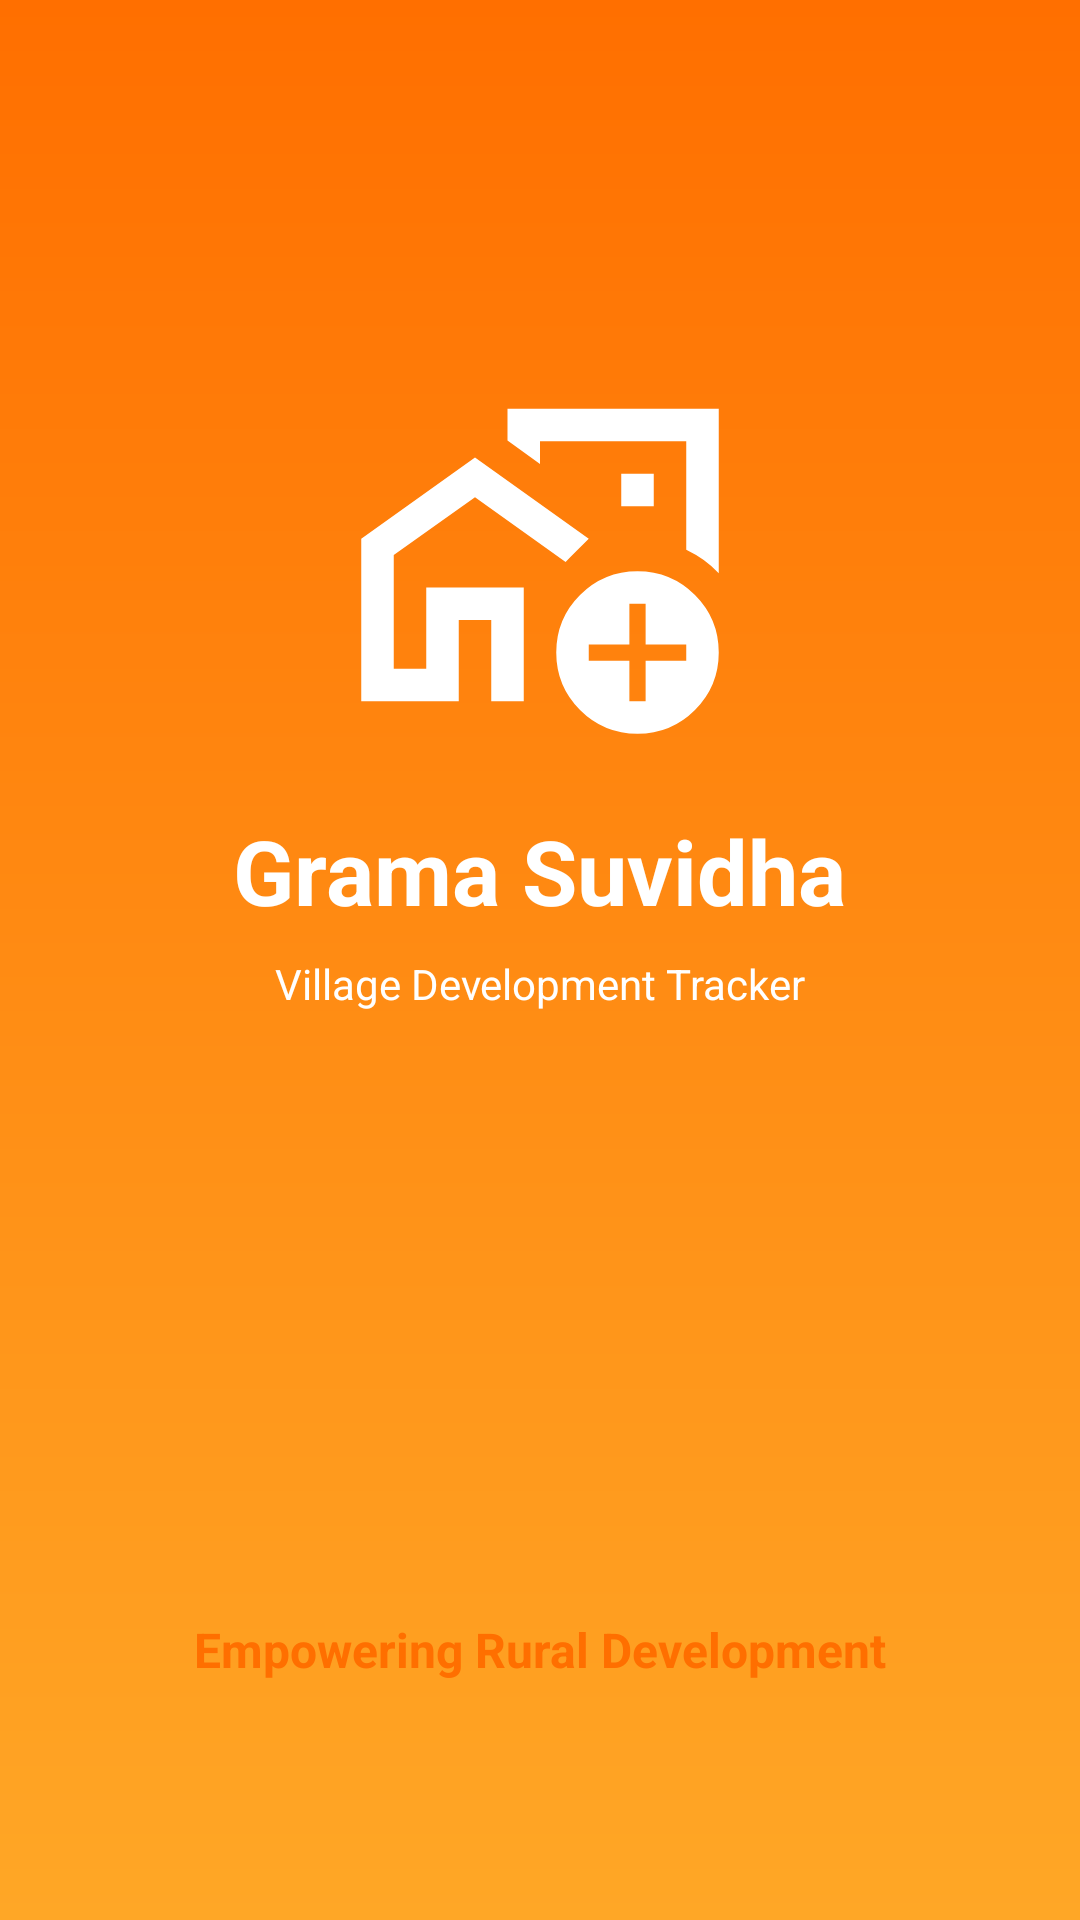

Here is an Android app screen rendered from its layout file. Give the layout XML and the strings, colors and styles it references.
<!-- AndroidManifest.xml: application theme Theme.GramaSuvidha -->
<!-- res/layout/activity_splash.xml -->
<RelativeLayout
    xmlns:android="http://schemas.android.com/apk/res/android"
    xmlns:app="http://schemas.android.com/apk/res-auto"
    android:layout_width="match_parent"
    android:layout_height="match_parent"
    android:background="@drawable/bg_gradient">

    
    <ImageView
        android:id="@+id/logo"
        android:layout_width="130dp"
        android:layout_height="130dp"
        android:src="@drawable/village_icon"
        app:tint="#FFFFFF"
        android:layout_centerHorizontal="true"
        android:layout_marginTop="120dp" />

    
    <TextView
        android:id="@+id/title"
        android:layout_width="wrap_content"
        android:layout_height="wrap_content"
        android:text="Grama Suvidha"
        android:textSize="30sp"
        android:textStyle="bold"
        android:textColor="#FFFFFF"
        android:layout_below="@id/logo"
        android:layout_centerHorizontal="true"
        android:layout_marginTop="20dp" />

    
    <TextView
        android:id="@+id/tagline"
        android:layout_width="wrap_content"
        android:layout_height="wrap_content"
        android:text="Village Development Tracker"
        android:textSize="14sp"
        android:textColor="#FFFFFF"
        android:layout_below="@id/title"
        android:layout_centerHorizontal="true"
        android:layout_marginTop="8dp" />

    
    <LinearLayout
        android:layout_width="match_parent"
        android:layout_height="180dp"
        android:layout_alignParentBottom="true"
        android:background="@drawable/bg_card"
        android:elevation="8dp"
        android:gravity="center"
        android:orientation="vertical">

        <TextView
            android:layout_width="wrap_content"
            android:layout_height="wrap_content"
            android:text="Empowering Rural Development"
            android:textColor="#FF6F00"
            android:textStyle="bold"
            android:textSize="16sp"/>

    </LinearLayout>

</RelativeLayout>
<!-- resources referenced by this layout -->
<resources>
  <!-- drawable bg_gradient (drawable) -->
  <shape xmlns:android="http://schemas.android.com/apk/res/android">
      <gradient
          android:startColor="#FF6F00"
          android:endColor="#FFA726"
          android:angle="270"/>
  </shape>
  <!-- drawable village_icon (drawable) -->
  <vector xmlns:android="http://schemas.android.com/apk/res/android" android:height="120dp" android:tint="#FFFFFF" android:viewportHeight="960" android:viewportWidth="960" android:width="120dp">
        
      <path android:fillColor="@android:color/white" android:pathData="M200,760L200,560L320,560L440,560L440,760Q440,760 440,760Q440,760 440,760Q440,760 440,760Q440,760 440,760L440,760L440,560L200,560L200,760ZM680,400L680,400Q680,400 680,400Q680,400 680,400Q680,400 680,400Q680,400 680,400L680,400L680,400L680,400ZM40,840L40,440L320,240L600,440L600,440Q586,454 571.5,468.5Q557,483 543,497L543,497L320,338L120,480L120,760L200,760L200,560L440,560L440,760L440,760Q440,781 440,801Q440,821 440,840L360,840L360,640L280,640L280,840L40,840ZM920,120L920,525Q903,507 883,492.5Q863,478 840,467L840,200L480,200L480,256L400,198L400,120L920,120ZM680,360L760,360L760,280L680,280L680,360ZM720,920Q637,920 578.5,861.5Q520,803 520,720Q520,637 578.5,578.5Q637,520 720,520Q803,520 861.5,578.5Q920,637 920,720Q920,803 861.5,861.5Q803,920 720,920ZM700,840L740,840L740,740L840,740L840,700L740,700L740,600L700,600L700,700L600,700L600,740L700,740L700,840Z"/>
      
  </vector>
  <style name="Theme.GramaSuvidha" parent="Base.Theme.GramaSuvidha" />
  <style name="Base.Theme.GramaSuvidha" parent="Theme.Material3.DayNight.NoActionBar">
          
          
      </style>
</resources>
